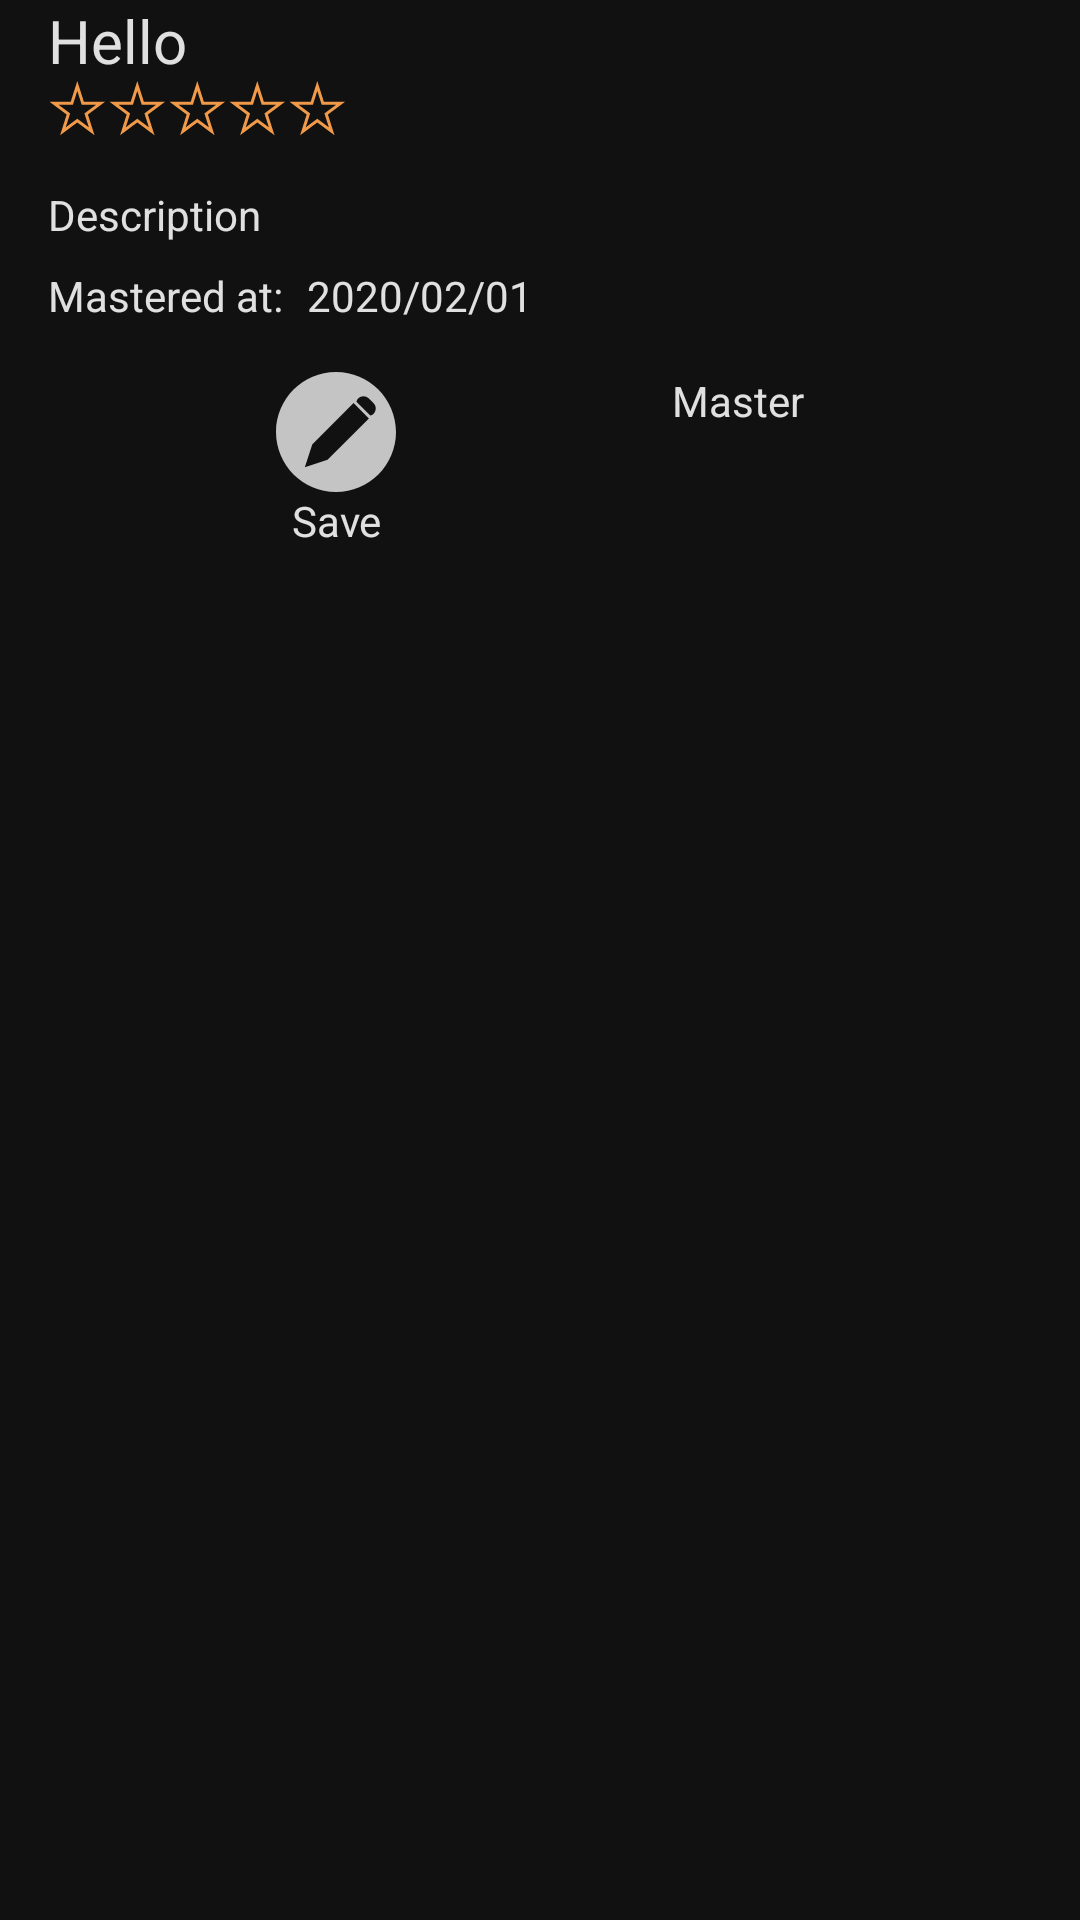

Here is an Android app screen rendered from its layout file. Give the layout XML and the strings, colors and styles it references.
<!-- AndroidManifest.xml: application theme Theme.PenSpinningClassroom -->
<!-- res/layout/fragment_trick.xml -->
<?xml version="1.0" encoding="utf-8"?>
<layout xmlns:android="http://schemas.android.com/apk/res/android"
    xmlns:app="http://schemas.android.com/apk/res-auto"
    xmlns:tools="http://schemas.android.com/tools">

    <data>

    </data>

    <androidx.constraintlayout.widget.ConstraintLayout
        android:id="@+id/frameLayout"
        android:layout_width="match_parent"
        android:layout_height="match_parent"
        android:background="@color/background"
        tools:context=".ui.trick.TrickFragment">

        <TextView
            android:id="@+id/textView_trickTrickName"
            android:layout_width="wrap_content"
            android:layout_height="wrap_content"
            android:layout_marginStart="16dp"
            android:text="Hello"
            android:textColor="@color/text_gray"
            android:textSize="20sp"
            app:layout_constraintStart_toStartOf="parent"
            app:layout_constraintTop_toTopOf="parent" />

        <LinearLayout
            android:id="@+id/linearLayout_trickLevel"
            android:layout_width="0dp"
            android:layout_height="wrap_content"
            android:layout_marginStart="16dp"
            android:orientation="horizontal"
            app:layout_constraintStart_toStartOf="parent"
            app:layout_constraintTop_toBottomOf="@+id/textView_trickTrickName">

            <ImageView
                android:id="@+id/imageView_trickStar1"
                android:layout_width="wrap_content"
                android:layout_height="wrap_content"
                android:layout_weight="1"
                app:srcCompat="@drawable/ic_star_blank" />

            <ImageView
                android:id="@+id/imageView_trickStar2"
                android:layout_width="wrap_content"
                android:layout_height="wrap_content"
                android:layout_weight="1"
                app:srcCompat="@drawable/ic_star_blank" />

            <ImageView
                android:id="@+id/imageView_trickStar3"
                android:layout_width="wrap_content"
                android:layout_height="wrap_content"
                android:layout_weight="1"
                app:srcCompat="@drawable/ic_star_blank" />

            <ImageView
                android:id="@+id/imageView_trickStar4"
                android:layout_width="wrap_content"
                android:layout_height="wrap_content"
                android:layout_weight="1"
                app:srcCompat="@drawable/ic_star_blank" />

            <ImageView
                android:id="@+id/imageView_trickStar5"
                android:layout_width="wrap_content"
                android:layout_height="wrap_content"
                android:layout_weight="1"
                app:srcCompat="@drawable/ic_star_blank" />

        </LinearLayout>

        <TextView
            android:id="@+id/textView_trickDescription"
            android:layout_width="wrap_content"
            android:layout_height="wrap_content"
            android:layout_marginStart="16dp"
            android:layout_marginTop="16dp"
            android:text="Description"
            android:textColor="@color/text_gray"
            app:layout_constraintStart_toStartOf="parent"
            app:layout_constraintTop_toBottomOf="@+id/linearLayout_trickLevel" />

        <TextView
            android:id="@+id/textView_trickMasteredLabel"
            android:layout_width="wrap_content"
            android:layout_height="wrap_content"
            android:layout_marginStart="16dp"
            android:layout_marginTop="8dp"
            android:text="@string/masteredAt"
            android:textColor="@color/text_gray"
            app:layout_constraintStart_toStartOf="parent"
            app:layout_constraintTop_toBottomOf="@+id/textView_trickDescription" />

        <TextView
            android:id="@+id/textView_trickMastered"
            android:layout_width="wrap_content"
            android:layout_height="wrap_content"
            android:layout_marginStart="8dp"
            android:layout_marginTop="8dp"
            android:text="2020/02/01"
            android:textColor="@color/text_gray"
            app:layout_constraintStart_toEndOf="@+id/textView_trickMasteredLabel"
            app:layout_constraintTop_toBottomOf="@+id/textView_trickDescription" />

        <LinearLayout
            android:id="@+id/linearLayout2"
            android:layout_width="wrap_content"
            android:layout_height="wrap_content"
            android:layout_marginTop="16dp"
            android:orientation="vertical"
            app:layout_constraintEnd_toStartOf="@+id/linearLayout"
            app:layout_constraintHorizontal_bias="0.5"
            app:layout_constraintStart_toStartOf="parent"
            app:layout_constraintTop_toBottomOf="@+id/textView_trickMasteredLabel">

            <ImageView
                android:id="@+id/imageView_trickSave"
                android:layout_width="match_parent"
                android:layout_height="wrap_content"
                app:srcCompat="@drawable/ic_saved" />

            <TextView
                android:id="@+id/textView_trickSaveLabel"
                android:layout_width="match_parent"
                android:layout_height="wrap_content"
                android:gravity="center"
                android:text="Save"
                android:textColor="@color/text_gray" />
        </LinearLayout>

        <LinearLayout
            android:id="@+id/linearLayout"
            android:layout_width="wrap_content"
            android:layout_height="wrap_content"
            android:layout_marginTop="16dp"
            android:orientation="vertical"
            app:layout_constraintEnd_toEndOf="parent"
            app:layout_constraintHorizontal_bias="0.5"
            app:layout_constraintStart_toEndOf="@+id/linearLayout2"
            app:layout_constraintTop_toBottomOf="@+id/textView_trickMasteredLabel">

            <ImageView
                android:id="@+id/imageView_trickMaster"
                android:layout_width="match_parent"
                android:layout_height="wrap_content"
                app:srcCompat="@drawable/ic_not_master" />

            <TextView
                android:id="@+id/textView_trickMasterLabel"
                android:layout_width="match_parent"
                android:layout_height="wrap_content"
                android:gravity="center"
                android:text="Master"
                android:textColor="@color/text_gray" />
        </LinearLayout>

    </androidx.constraintlayout.widget.ConstraintLayout>
</layout>
<!-- resources referenced by this layout -->
<resources>
  <color name="background">#111111</color>
  <color name="text_gray">#E0E0E0</color>
  <!-- drawable ic_saved (drawable) -->
  <vector xmlns:android="http://schemas.android.com/apk/res/android"
      android:width="40dp"
      android:height="40dp"
      android:viewportWidth="40"
      android:viewportHeight="40">
    <path
        android:pathData="M20,40C31.0457,40 40,31.0457 40,20C40,8.9543 31.0457,0 20,0C8.9543,0 0,8.9543 0,20C0,31.0457 8.9543,40 20,40ZM12.0795,24.1404L9.613,31.71L17.1826,29.2435L17.1845,29.2454L30.9621,15.4678L25.8553,10.3609L12.0776,24.1385L12.0795,24.1404ZM32.5468,13.8831C32.225,14.2049 31.8353,14.4175 31.4238,14.5209L26.8022,9.8992C26.9055,9.4877 27.1181,9.098 27.4399,8.7762C28.388,7.8281 29.9252,7.8281 30.8733,8.7762L32.5468,10.4497C33.4949,11.3978 33.4949,12.935 32.5468,13.8831Z"
        android:fillColor="#C4C4C4"
        android:fillType="evenOdd"/>
  </vector>
  <!-- drawable ic_star_blank (drawable) -->
  <vector xmlns:android="http://schemas.android.com/apk/res/android"
      android:width="20dp"
      android:height="19dp"
      android:viewportWidth="20"
      android:viewportHeight="19">
    <path
        android:strokeWidth="1"
        android:pathData="M9.7647,1.6533L11.4804,7.061L11.5911,7.4098H11.957H17.5419L13.0135,10.7792L12.7276,10.9919L12.8354,11.3315L14.5588,16.7635L10.0632,13.4185L9.7647,13.1964L9.4662,13.4185L4.9707,16.7635L6.6941,11.3315L6.8018,10.9919L6.5159,10.7792L1.9875,7.4098H7.5724H7.9383L8.049,7.061L9.7647,1.6533Z"
        android:fillColor="#00000000"
        android:strokeColor="#F09949"/>
  </vector>
  <string name="masteredAt">Mastered at:</string>
  <style name="Theme.PenSpinningClassroom" parent="Theme.MaterialComponents.DayNight.DarkActionBar">
          
          <item name="colorPrimary">@color/background</item>
          <item name="colorPrimaryVariant">@color/background</item>
          <item name="colorOnPrimary">@color/text_gray</item>
          
          <item name="colorSecondary">@color/teal_200</item>
          <item name="colorSecondaryVariant">@color/teal_700</item>
          <item name="colorOnSecondary">@color/black</item>
          
          <item name="android:statusBarColor" tools:targetApi="l">?attr/colorPrimaryVariant</item>
          
      </style>
  <color name="teal_200">#FF03DAC5</color>
  <color name="teal_700">#FF018786</color>
  <color name="black">#FF000000</color>
</resources>
